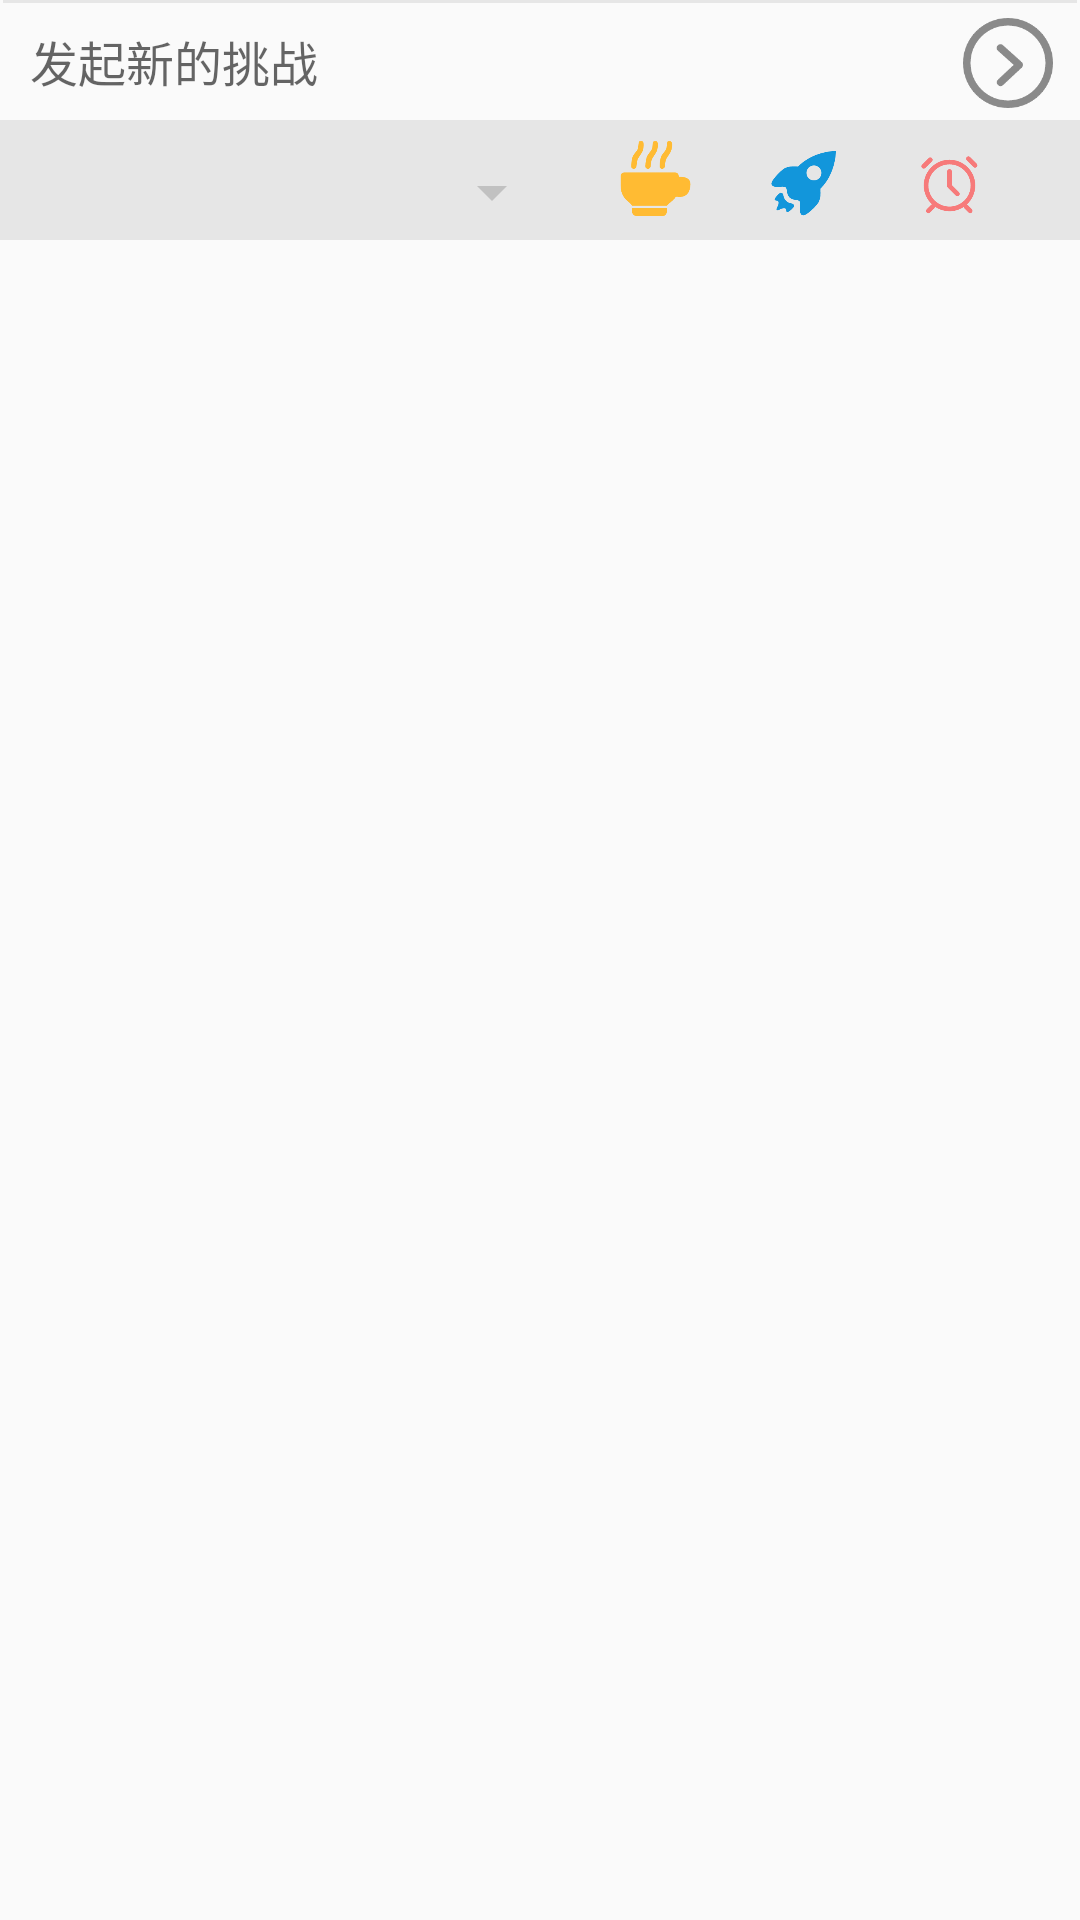

Reconstruct the res/layout file that produces this screen, plus the resources it refers to.
<!-- AndroidManifest.xml: application theme AppTheme -->
<!-- res/layout/input_bar.xml -->
<?xml version="1.0" encoding="utf-8"?>
<android.support.constraint.ConstraintLayout xmlns:android="http://schemas.android.com/apk/res/android"
    xmlns:app="http://schemas.android.com/apk/res-auto"
    xmlns:tools="http://schemas.android.com/tools"
    android:layout_width="match_parent"
    android:layout_height="wrap_content">

    <ImageView
        android:id="@+id/imageView2"
        android:layout_width="360dp"
        android:layout_height="40dp"
        android:layout_marginTop="8dp"
        android:contentDescription="background"
        android:src="@color/gray_halftransparent"
        app:layout_constraintEnd_toEndOf="parent"
        app:layout_constraintHorizontal_bias="0.0"
        app:layout_constraintStart_toStartOf="parent"
        app:layout_constraintTop_toBottomOf="@+id/newname" />

    <EditText
        android:id="@+id/newname"
        android:layout_width="305dp"
        android:layout_height="23dp"
        android:layout_marginStart="10dp"
        android:layout_marginTop="8dp"
        android:background="@null"
        android:ems="10"
        android:focusableInTouchMode="false"
        android:hint="发起新的挑战"
        android:inputType="textPersonName"
        android:textCursorDrawable="@drawable/cursor"
        android:textSize="16sp"
        app:layout_constraintStart_toStartOf="parent"
        app:layout_constraintTop_toBottomOf="@+id/imageView4" />

    <ImageButton
        android:id="@+id/set_ddl"
        android:layout_width="25dp"
        android:layout_height="25dp"
        android:layout_marginStart="24dp"
        android:background="@null"
        android:backgroundTintMode="src_in"
        android:contentDescription="ddl"
        android:elevation="3dp"
        android:scaleType="fitCenter"
        android:src="@drawable/ddl"
        android:tint="@color/red_trans"
        android:tintMode="src_in"
        app:layout_constraintStart_toEndOf="@+id/set_obs"
        app:layout_constraintTop_toTopOf="@+id/set_obs" />

    <ImageButton
        android:id="@+id/set_rwd"
        android:layout_width="25dp"
        android:layout_height="25dp"
        android:layout_marginBottom="8dp"
        android:layout_marginStart="196dp"
        android:background="@null"
        android:contentDescription="rwd"
        android:elevation="3dp"
        android:scaleType="fitXY"
        android:src="@drawable/reward"
        android:tint="@color/colorOrange"
        app:layout_constraintBottom_toBottomOf="@+id/imageView2"
        app:layout_constraintStart_toStartOf="@+id/ddl_show" />

    <ImageButton
        android:id="@+id/set_obs"
        android:layout_width="25dp"
        android:layout_height="25dp"
        android:layout_marginStart="24dp"
        android:layout_marginTop="2dp"
        android:background="@null"
        android:contentDescription="dtl"
        android:elevation="3dp"
        android:scaleType="fitXY"
        android:src="@drawable/obst"
        app:layout_constraintStart_toEndOf="@+id/set_rwd"
        app:layout_constraintTop_toTopOf="@+id/set_rwd"
        app:srcCompat="@drawable/obst" />

    <Spinner
        android:id="@+id/spinner"
        android:layout_width="wrap_content"
        android:layout_height="wrap_content"
        android:layout_marginBottom="4dp"
        android:layout_marginEnd="172dp"
        app:layout_constraintBottom_toBottomOf="@+id/imageView2"
        app:layout_constraintEnd_toEndOf="parent" />

    <TextView
        android:id="@+id/ddl_show"
        android:layout_width="129dp"
        android:layout_height="24dp"
        android:layout_marginBottom="4dp"
        android:layout_marginStart="10dp"
        android:textColor="@color/red_trans"
        app:layout_constraintBottom_toBottomOf="@+id/imageView2"
        app:layout_constraintStart_toStartOf="parent" />

    <ImageView
        android:id="@+id/imageView4"
        android:layout_width="0dp"
        android:layout_height="1dp"
        android:layout_marginEnd="1dp"
        android:layout_marginStart="1dp"
        android:fadingEdge="none"
        android:src="@color/gray_halftransparent"
        app:layout_constraintEnd_toEndOf="parent"
        app:layout_constraintStart_toStartOf="parent"
        app:layout_constraintTop_toTopOf="parent" />

    <ImageButton
        android:id="@+id/ok"
        android:layout_width="40dp"
        android:layout_height="40dp"
        android:layout_marginEnd="4dp"
        android:background="@null"
        android:scaleType="fitXY"
        android:src="@drawable/enter"
        app:layout_constraintEnd_toEndOf="parent"
        app:layout_constraintTop_toBottomOf="@+id/imageView4" />
</android.support.constraint.ConstraintLayout>
<!-- resources referenced by this layout -->
<resources>
  <color name="colorOrange">#ffbb33</color>
  <color name="gray_halftransparent">#c0e0e0e0</color>
  <color name="red_trans">#aaff4444</color>
  <!-- drawable cursor (drawable) -->
  <?xml version="1.0" encoding="utf-8"?>
      <shape xmlns:android="http://schemas.android.com/apk/res/android"
          android:shape="rectangle">
          <solid android:color="#00bb9c"/>
          <size android:width="2dp"/>
      </shape>
  <!-- drawable ddl: png bitmap (drawable, 4899 bytes) -->
  <!-- drawable enter: png bitmap (drawable, 5042 bytes) -->
  <!-- drawable obst: png bitmap (drawable, 4832 bytes) -->
  <!-- drawable reward: png bitmap (drawable, 4601 bytes) -->
  <style name="AppTheme" parent="Theme.AppCompat.Light.DarkActionBar">
          
          <item name="colorPrimary">@color/colorPrimary</item>
          <item name="colorPrimaryDark">@color/colorPrimaryDark</item>
          <item name="colorAccent">@color/colorAccent</item>
      </style>
  <color name="colorPrimary">#3f51b5</color>
  <color name="colorPrimaryDark">#607d8b</color>
  <color name="colorAccent">#ff4081</color>
</resources>
